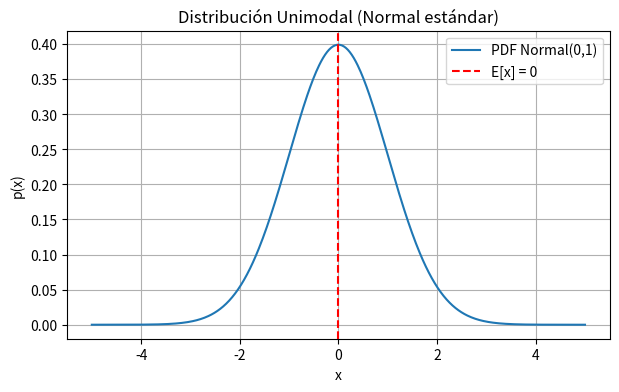
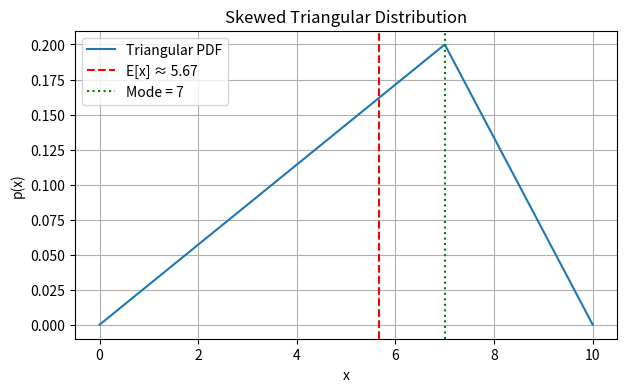
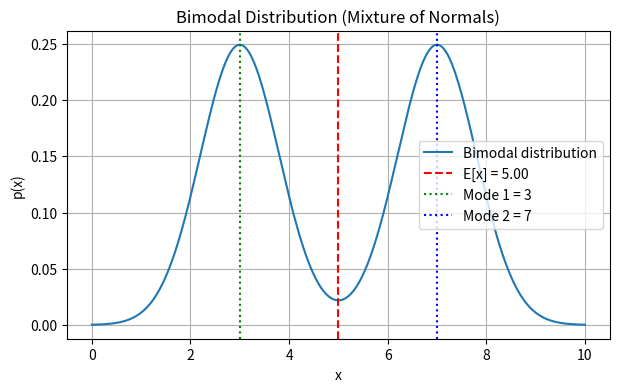
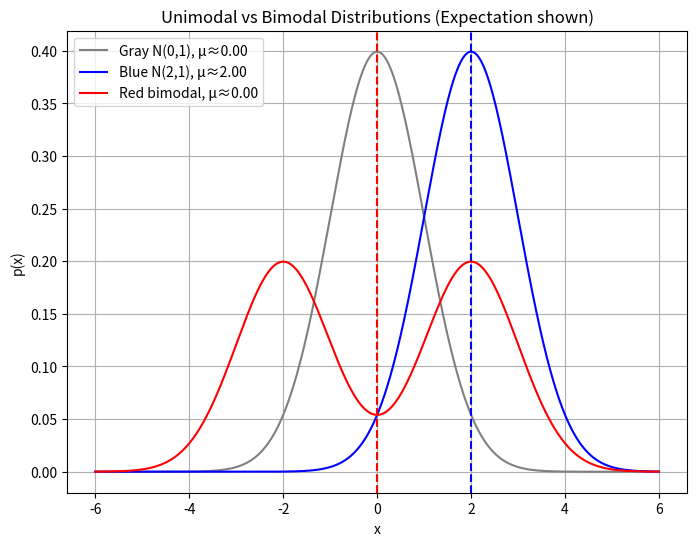
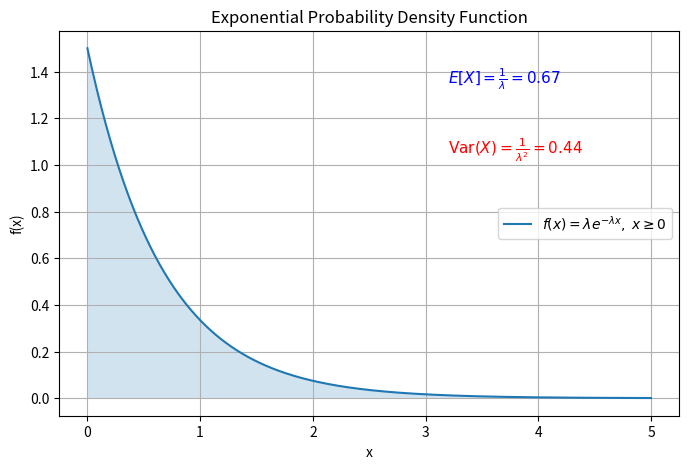
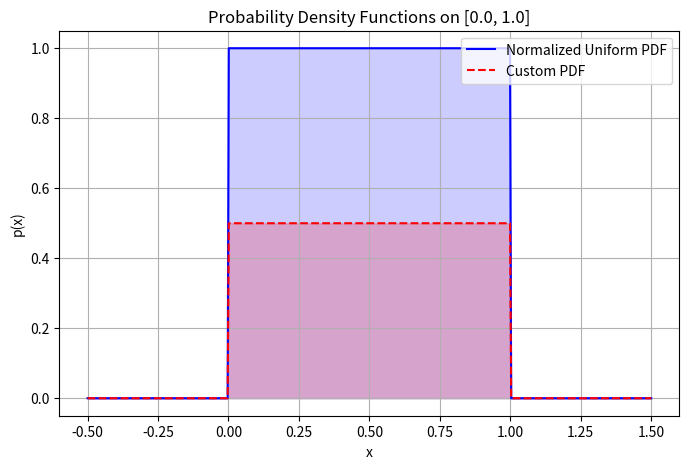
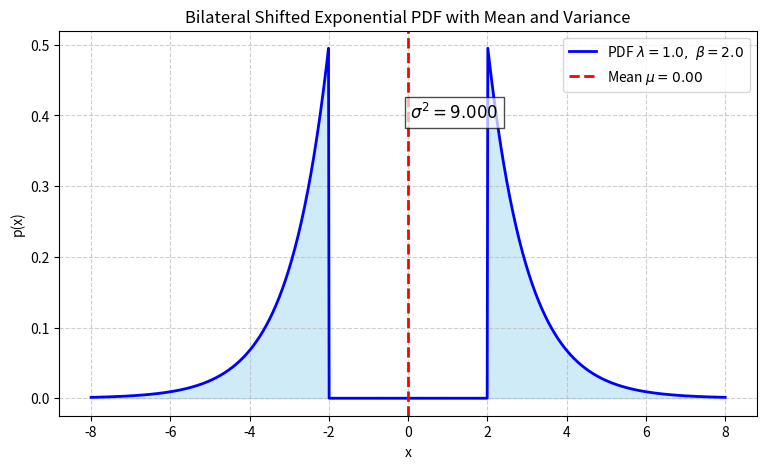
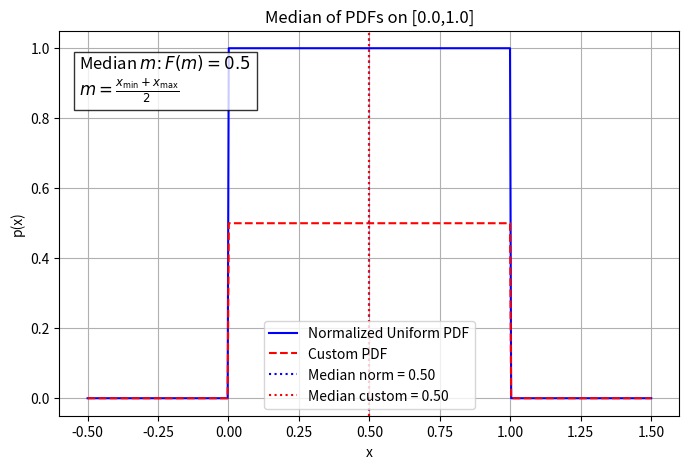
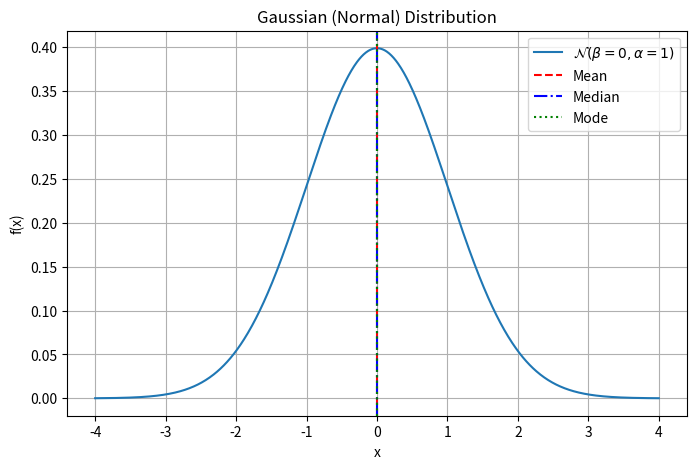
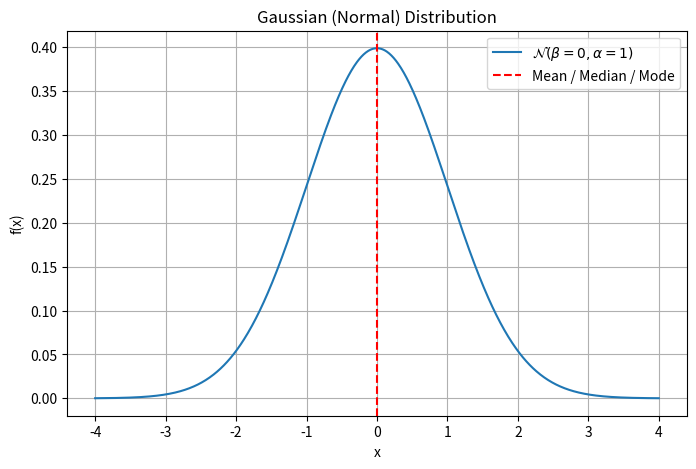
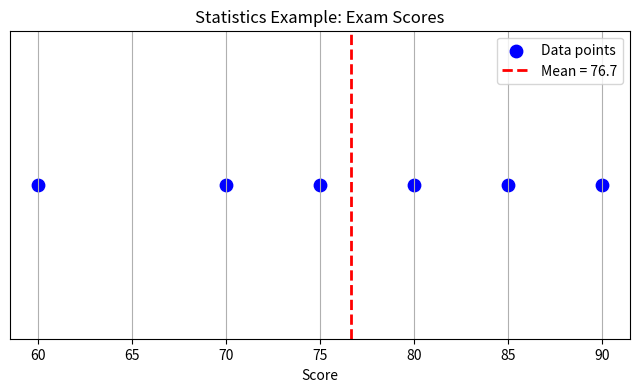

These charts were generated, in order, by the following Python code:
import numpy as np
import matplotlib.pyplot as plt
from scipy.stats import norm

# Definimos el rango de valores de x
x = np.linspace(-5, 5, 500)

# Definimos la distribución normal estándar (media=0, varianza=1)
mu, sigma = 0, 1
pdf = norm.pdf(x, mu, sigma)  # Función de densidad de probabilidad

# Graficamos la distribución
plt.figure(figsize=(7,4))
plt.plot(x, pdf, label="PDF Normal(0,1)")

# Dibujamos la línea vertical en la esperanza (E{x} = mu = 0)
plt.axvline(mu, color='red', linestyle='--', label=f"E[x] = {mu}")

# Etiquetas y leyenda
plt.title("Distribución Unimodal (Normal estándar)")
plt.xlabel("x")
plt.ylabel("p(x)")
plt.legend()
plt.grid(True)
plt.show()


import numpy as np
import matplotlib.pyplot as plt
from scipy.stats import triang

# Parameters of the triangular distribution
a, b, c = 0, 10, 7   # support [a,b] and mode c
loc, scale = a, b - a
c_rel = (c - a) / (b - a)  # mode relative to support

# Create distribution
x = np.linspace(a, b, 500)
pdf = triang.pdf(x, c_rel, loc=loc, scale=scale)

# Expected value formula for triangular distribution
E_x = (a + b + c) / 3

# Plot
plt.figure(figsize=(7,4))
plt.plot(x, pdf, label="Triangular PDF")
plt.axvline(E_x, color="red", linestyle="--", label=f"E[x] ≈ {E_x:.2f}")
plt.axvline(c, color="green", linestyle=":", label=f"Mode = {c}")
plt.title("Skewed Triangular Distribution")
plt.xlabel("x")
plt.ylabel("p(x)")
plt.legend()
plt.grid(True)
plt.show()

print(f"E[x] = {E_x:.2f}")


import numpy as np
import matplotlib.pyplot as plt
from scipy.stats import norm

# Parameters for two normal distributions
mu1, sigma1, w1 = 3, 0.8, 0.5   # mean, std, weight
mu2, sigma2, w2 = 7, 0.8, 0.5   # mean, std, weight

# Range for x
x = np.linspace(0, 10, 500)

# Mixture PDF
pdf = w1 * norm.pdf(x, mu1, sigma1) + w2 * norm.pdf(x, mu2, sigma2)

# Expected value (weighted sum of means)
E_x = w1 * mu1 + w2 * mu2

# Plot
plt.figure(figsize=(7,4))
plt.plot(x, pdf, label="Bimodal distribution")
plt.axvline(E_x, color="red", linestyle="--", label=f"E[x] = {E_x:.2f}")
plt.axvline(mu1, color="green", linestyle=":", label=f"Mode 1 = {mu1}")
plt.axvline(mu2, color="blue", linestyle=":", label=f"Mode 2 = {mu2}")
plt.title("Bimodal Distribution (Mixture of Normals)")
plt.xlabel("x")
plt.ylabel("p(x)")
plt.legend()
plt.grid(True)
plt.show()

print(f"E[x] = {E_x:.2f}")


import numpy as np
import matplotlib.pyplot as plt
from scipy.stats import norm

# Range of x values
x = np.linspace(-6, 6, 1000)

# --- Distributions ---
# Gray unimodal: N(0,1)
pdf_gray = norm.pdf(x, loc=0, scale=1)

# Blue unimodal: N(2,1)
pdf_blue = norm.pdf(x, loc=2, scale=1)

# Red bimodal: 50% N(-2,1) + 50% N(2,1)
pdf_red = 0.5 * norm.pdf(x, loc=-2, scale=1) + 0.5 * norm.pdf(x, loc=2, scale=1)

# Normalize red mixture (to ensure integral = 1)
pdf_red /= np.trapz(pdf_red, x)

# --- Expectation (Mathematical Hope) ---
mean_gray = np.trapz(x * pdf_gray, x)
mean_blue = np.trapz(x * pdf_blue, x)
mean_red = np.trapz(x * pdf_red, x)

# --- Plot ---
plt.figure(figsize=(8,6))
plt.plot(x, pdf_gray, color="gray", label=f"Gray N(0,1), μ≈{mean_gray:.2f}")
plt.plot(x, pdf_blue, color="blue", label=f"Blue N(2,1), μ≈{mean_blue:.2f}")
plt.plot(x, pdf_red, color="red", label=f"Red bimodal, μ≈{mean_red:.2f}")

# Mark means
plt.axvline(mean_gray, color="gray", linestyle="--")
plt.axvline(mean_blue, color="blue", linestyle="--")
plt.axvline(mean_red, color="red", linestyle="--")

plt.title("Unimodal vs Bimodal Distributions (Expectation shown)")
plt.xlabel("x")
plt.ylabel("p(x)")
plt.legend()
plt.grid(True)
plt.show()

# --- Print results ---
print("Mathematical Hope (Expectation) of each distribution:")
print(f"Gray unimodal (N(0,1)): μ ≈ {mean_gray:.4f}")
print(f"Blue unimodal (N(2,1)): μ ≈ {mean_blue:.4f}")
print(f"Red bimodal (0.5*N(-2,1)+0.5*N(2,1)): μ ≈ {mean_red:.4f}")


import numpy as np
from scipy.stats import norm

# Range for integration
x = np.linspace(-10, 10, 10000)

# 1. Gray distribution: N(0,1)
pdf_gray = norm.pdf(x, loc=0, scale=1)
E_gray = np.trapz(x * pdf_gray, x)

# 2. Blue distribution: N(2,1)
pdf_blue = norm.pdf(x, loc=2, scale=1)
E_blue = np.trapz(x * pdf_blue, x)

# 3. Red distribution: Mixture 0.5*N(-2,1) + 0.5*N(2,1)
pdf_red = 0.5 * norm.pdf(x, loc=-2, scale=1) + 0.5 * norm.pdf(x, loc=2, scale=1)
pdf_red /= np.trapz(pdf_red, x)   # normalize
E_red = np.trapz(x * pdf_red, x)

# Print results
print("Expectations (Mathematical Hope):")
print(f"Gray (N(0,1)) = {E_gray:.4f}")
print(f"Blue (N(2,1)) = {E_blue:.4f}")
print(f"Red (Mixture) = {E_red:.4f}")


import numpy as np
import matplotlib.pyplot as plt

# Parameters
lam = 1.5  # λ > 0

# Define exponential PDF
def exp_pdf(x, lam):
    return lam * np.exp(-lam * x) * (x >= 0)

# Domain
x = np.linspace(0, 5, 500)
y = exp_pdf(x, lam)

# Theoretical mean and variance
mean = 1/lam
var = 1/(lam**2)

# Plot
plt.figure(figsize=(8,5))
plt.plot(x, y, label=fr"$f(x)=\lambda e^{{-\lambda x}},\; x \geq 0$")
plt.fill_between(x, y, alpha=0.2)

# Annotate mean and variance equations
plt.text(3.2, 0.9*lam, fr"$E[X] = \frac{{1}}{{\lambda}} = {mean:.2f}$", fontsize=11, color="blue")
plt.text(3.2, 0.7*lam, fr"$\mathrm{{Var}}(X) = \frac{{1}}{{\lambda^2}} = {var:.2f}$", fontsize=11, color="red")

# Labels
plt.title("Exponential Probability Density Function")
plt.xlabel("x")
plt.ylabel("f(x)")
plt.legend()
plt.grid(True)
plt.show()


import numpy as np

# Parameters
xmin, xmax = 0.0, 1.0

# --- 1. Normalized Uniform PDF ---
def pdf_uniform_normalized(x, xmin=xmin, xmax=xmax):
    if xmin <= x <= xmax:
        return 1.0 / (xmax - xmin)
    return 0.0

# --- 2. Custom PDF: p(x) = (xmax - xmin)/2 ---
def pdf_uniform_custom(x, xmin=xmin, xmax=xmax):
    if xmin <= x <= xmax:
        return (xmax - xmin) / 2.0
    return 0.0

# --- Numerical integration utility ---
def integrate(f, xmin, xmax, n=10000):
    xs = np.linspace(xmin, xmax, n)
    ys = np.array([f(x) for x in xs])
    return np.trapz(ys, xs)

# --- Expectation ---
def expectation(f, xmin, xmax, n=10000):
    xs = np.linspace(xmin, xmax, n)
    ys = np.array([f(x) for x in xs])
    return np.trapz(xs * ys, xs)

# --- Variance ---
def variance(f, xmin, xmax, n=10000):
    mu = expectation(f, xmin, xmax, n)
    xs = np.linspace(xmin, xmax, n)
    ys = np.array([f(x) for x in xs])
    return np.trapz(((xs - mu) ** 2) * ys, xs)

# --- Results ---
print("Normalized Uniform PDF:")
print("Integral =", integrate(pdf_uniform_normalized, xmin, xmax))
print("Expectation =", expectation(pdf_uniform_normalized, xmin, xmax))
print("Variance =", variance(pdf_uniform_normalized, xmin, xmax))

print("\nCustom PDF (height = (xmax-xmin)/2):")
print("Integral =", integrate(pdf_uniform_custom, xmin, xmax))
print("Expectation =", expectation(pdf_uniform_custom, xmin, xmax))
print("Variance =", variance(pdf_uniform_custom, xmin, xmax))


import numpy as np
import matplotlib.pyplot as plt

# Parameters
xmin, xmax = 0.0, 1.0

# --- 1. Normalized Uniform PDF ---
def pdf_uniform_normalized(x, xmin=xmin, xmax=xmax):
    if xmin <= x <= xmax:
        return 1.0 / (xmax - xmin)
    return 0.0

# --- 2. Custom PDF: p(x) = (xmax - xmin)/2 ---
def pdf_uniform_custom(x, xmin=xmin, xmax=xmax):
    if xmin <= x <= xmax:
        return (xmax - xmin) / 2.0
    return 0.0

# Vectorize functions for plotting
pdf_uniform_normalized_vec = np.vectorize(pdf_uniform_normalized)
pdf_uniform_custom_vec = np.vectorize(pdf_uniform_custom)

# Grid for plotting
x_vals = np.linspace(-0.5, 1.5, 500)

# Evaluate PDFs
y_normalized = pdf_uniform_normalized_vec(x_vals)
y_custom = pdf_uniform_custom_vec(x_vals)

# --- Plot ---
plt.figure(figsize=(8,5))
plt.plot(x_vals, y_normalized, label="Normalized Uniform PDF", color="blue")
plt.plot(x_vals, y_custom, label="Custom PDF", color="red", linestyle="--")

# Shade area under curves
plt.fill_between(x_vals, y_normalized, alpha=0.2, color="blue")
plt.fill_between(x_vals, y_custom, alpha=0.2, color="red")

# Axes labels and title
plt.title(f"Probability Density Functions on [{xmin}, {xmax}]")
plt.xlabel("x")
plt.ylabel("p(x)")
plt.legend()
plt.grid(True)
plt.show()


import numpy as np
import matplotlib.pyplot as plt

# -----------------------------
# Parámetros
# -----------------------------
lmbda = 1.0   # parámetro de tasa (lambda > 0)
beta = 2.0    # desplazamiento

# -----------------------------
# Definición de la PDF bilateral desplazada
# -----------------------------
def bilateral_shifted_pdf(x, lmbda, beta):
    pdf = np.zeros_like(x)
    # Lado derecho (x >= beta)
    pdf[x >= beta] = 0.5 * lmbda * np.exp(-lmbda * (x[x >= beta] - beta))
    # Lado izquierdo (x <= -beta)
    pdf[x <= -beta] = 0.5 * lmbda * np.exp(-lmbda * ((-x[x <= -beta]) - beta))
    return pdf

# -----------------------------
# Rango de valores de x
# -----------------------------
x = np.linspace(-8, 8, 1000)
y = bilateral_shifted_pdf(x, lmbda, beta)

# -----------------------------
# Media y Varianza (analíticas)
# -----------------------------
mu = 0  # simétrica, así que la media es cero
var = beta*2 + (2*beta)/lmbda + 2/(lmbda*2)

# -----------------------------
# Gráfica
# -----------------------------
plt.figure(figsize=(9,5))
plt.plot(x, y, 'b-', linewidth=2, label=fr"PDF $\lambda={lmbda}, \ \beta={beta}$")
plt.fill_between(x, y, color="skyblue", alpha=0.4)

# Línea vertical para la media
plt.axvline(mu, color='r', linestyle='--', linewidth=2, label=fr"Mean $\mu={mu:.2f}$")

# Texto para la varianza
plt.text(0.05, max(y)*0.8, fr"$\sigma^2 = {var:.3f}$", fontsize=12,
         bbox=dict(facecolor="white", alpha=0.7))

# Estética
plt.title("Bilateral Shifted Exponential PDF with Mean and Variance")
plt.xlabel("x")
plt.ylabel("p(x)")
plt.grid(True, linestyle="--", alpha=0.6)
plt.legend()
plt.show()

import numpy as np
import matplotlib.pyplot as plt

# Parameters
xmin, xmax = 0.0, 1.0

# Median formula for uniform [xmin, xmax]
median_norm = (xmin + xmax) / 2
median_custom = (xmin + xmax) / 2   # same midpoint, since both PDFs constant

# Functions for PDFs
def pdf_uniform_normalized(x, xmin=xmin, xmax=xmax):
    if xmin <= x <= xmax:
        return 1.0 / (xmax - xmin)
    return 0.0

def pdf_uniform_custom(x, xmin=xmin, xmax=xmax):
    if xmin <= x <= xmax:
        return (xmax - xmin) / 2.0
    return 0.0

# Vectorize for plotting
pdf_uniform_normalized_vec = np.vectorize(pdf_uniform_normalized)
pdf_uniform_custom_vec = np.vectorize(pdf_uniform_custom)

# X grid
x_vals = np.linspace(-0.5, 1.5, 500)
y_norm = pdf_uniform_normalized_vec(x_vals)
y_custom = pdf_uniform_custom_vec(x_vals)

# Plot PDFs
plt.figure(figsize=(8,5))
plt.plot(x_vals, y_norm, color="blue", label="Normalized Uniform PDF")
plt.plot(x_vals, y_custom, color="red", linestyle="--", label="Custom PDF")

# Median lines
plt.axvline(median_norm, color="blue", linestyle=":", label=f"Median norm = {median_norm:.2f}")
plt.axvline(median_custom, color="red", linestyle=":", label=f"Median custom = {median_custom:.2f}")

# Labels and legend
plt.title(f"Median of PDFs on [{xmin},{xmax}]")
plt.xlabel("x")
plt.ylabel("p(x)")
plt.legend()
plt.grid(True)

# Add formula
plt.gcf().text(0.15, 0.75, r"Median $m$: $F(m)=0.5$" "\n"
               r"$m=\frac{x_{\min}+x_{\max}}{2}$",
               fontsize=12, bbox=dict(facecolor='white', alpha=0.8))

plt.show()


import numpy as np
import matplotlib.pyplot as plt

# Parameters
beta = 0      # mean
alpha = 1     # standard deviation

# Define Gaussian PDF
def gaussian(x, beta, alpha):
    return (1 / (alpha * np.sqrt(2*np.pi))) * np.exp(-((x - beta)**2) / (2*alpha**2))

# Range for plotting
x = np.linspace(beta - 4*alpha, beta + 4*alpha, 1000)
y = gaussian(x, beta, alpha)

# Plot Gaussian curve
plt.figure(figsize=(8,5))
plt.plot(x, y, label=fr'$\mathcal{{N}}(\beta={beta}, \alpha={alpha})$')

# Mark mean, median, and mode with different colors
plt.axvline(beta, color='red', linestyle='--', label="Mean")
plt.axvline(beta, color='blue', linestyle='-.', label="Median")
plt.axvline(beta, color='green', linestyle=':', label="Mode")

plt.title("Gaussian (Normal) Distribution")
plt.xlabel("x")
plt.ylabel("f(x)")
plt.legend()
plt.grid(True)
plt.show()

# Mean, Median, Mode for Gaussian
mean = beta
median = beta
mode = beta

print(f"Mean   = {mean}")
print(f"Median = {median}")
print(f"Mode   = {mode}")


import numpy as np
import matplotlib.pyplot as plt
from scipy.stats import norm

# Parameters
beta = 0      # mean
alpha = 1     # standard deviation

# Define Gaussian PDF
def gaussian(x, beta, alpha):
    return (1 / (alpha * np.sqrt(2*np.pi))) * np.exp(-((x - beta)**2) / (2*alpha**2))

# Range for plotting
x = np.linspace(beta - 4*alpha, beta + 4*alpha, 1000)
y = gaussian(x, beta, alpha)

# Plot Gaussian curve
plt.figure(figsize=(8,5))
plt.plot(x, y, label=fr'$\mathcal{{N}}(\beta={beta}, \alpha={alpha})$')
plt.axvline(beta, color='red', linestyle='--', label="Mean / Median / Mode")
plt.title("Gaussian (Normal) Distribution")
plt.xlabel("x")
plt.ylabel("f(x)")
plt.legend()
plt.grid(True)
plt.show()

# Mean, Median, Mode for Gaussian
mean = beta
median = beta
mode = beta

print(f"Mean   = {mean}")
print(f"Median = {median}")
print(f"Mode   = {mode}")


import numpy as np
import matplotlib.pyplot as plt

# Data
scores = np.array([60, 70, 75, 80, 85, 90])
mean = np.mean(scores)

# Plot
plt.figure(figsize=(8,4))
plt.scatter(scores, [0]*len(scores), color="blue", s=80, label="Data points")
plt.axvline(mean, color="red", linestyle="--", linewidth=2, label=f"Mean = {mean:.1f}")

# Decorations
plt.title("Statistics Example: Exam Scores")
plt.xlabel("Score")
plt.yticks([])
plt.legend()
plt.grid(True, axis="x")
plt.show()
